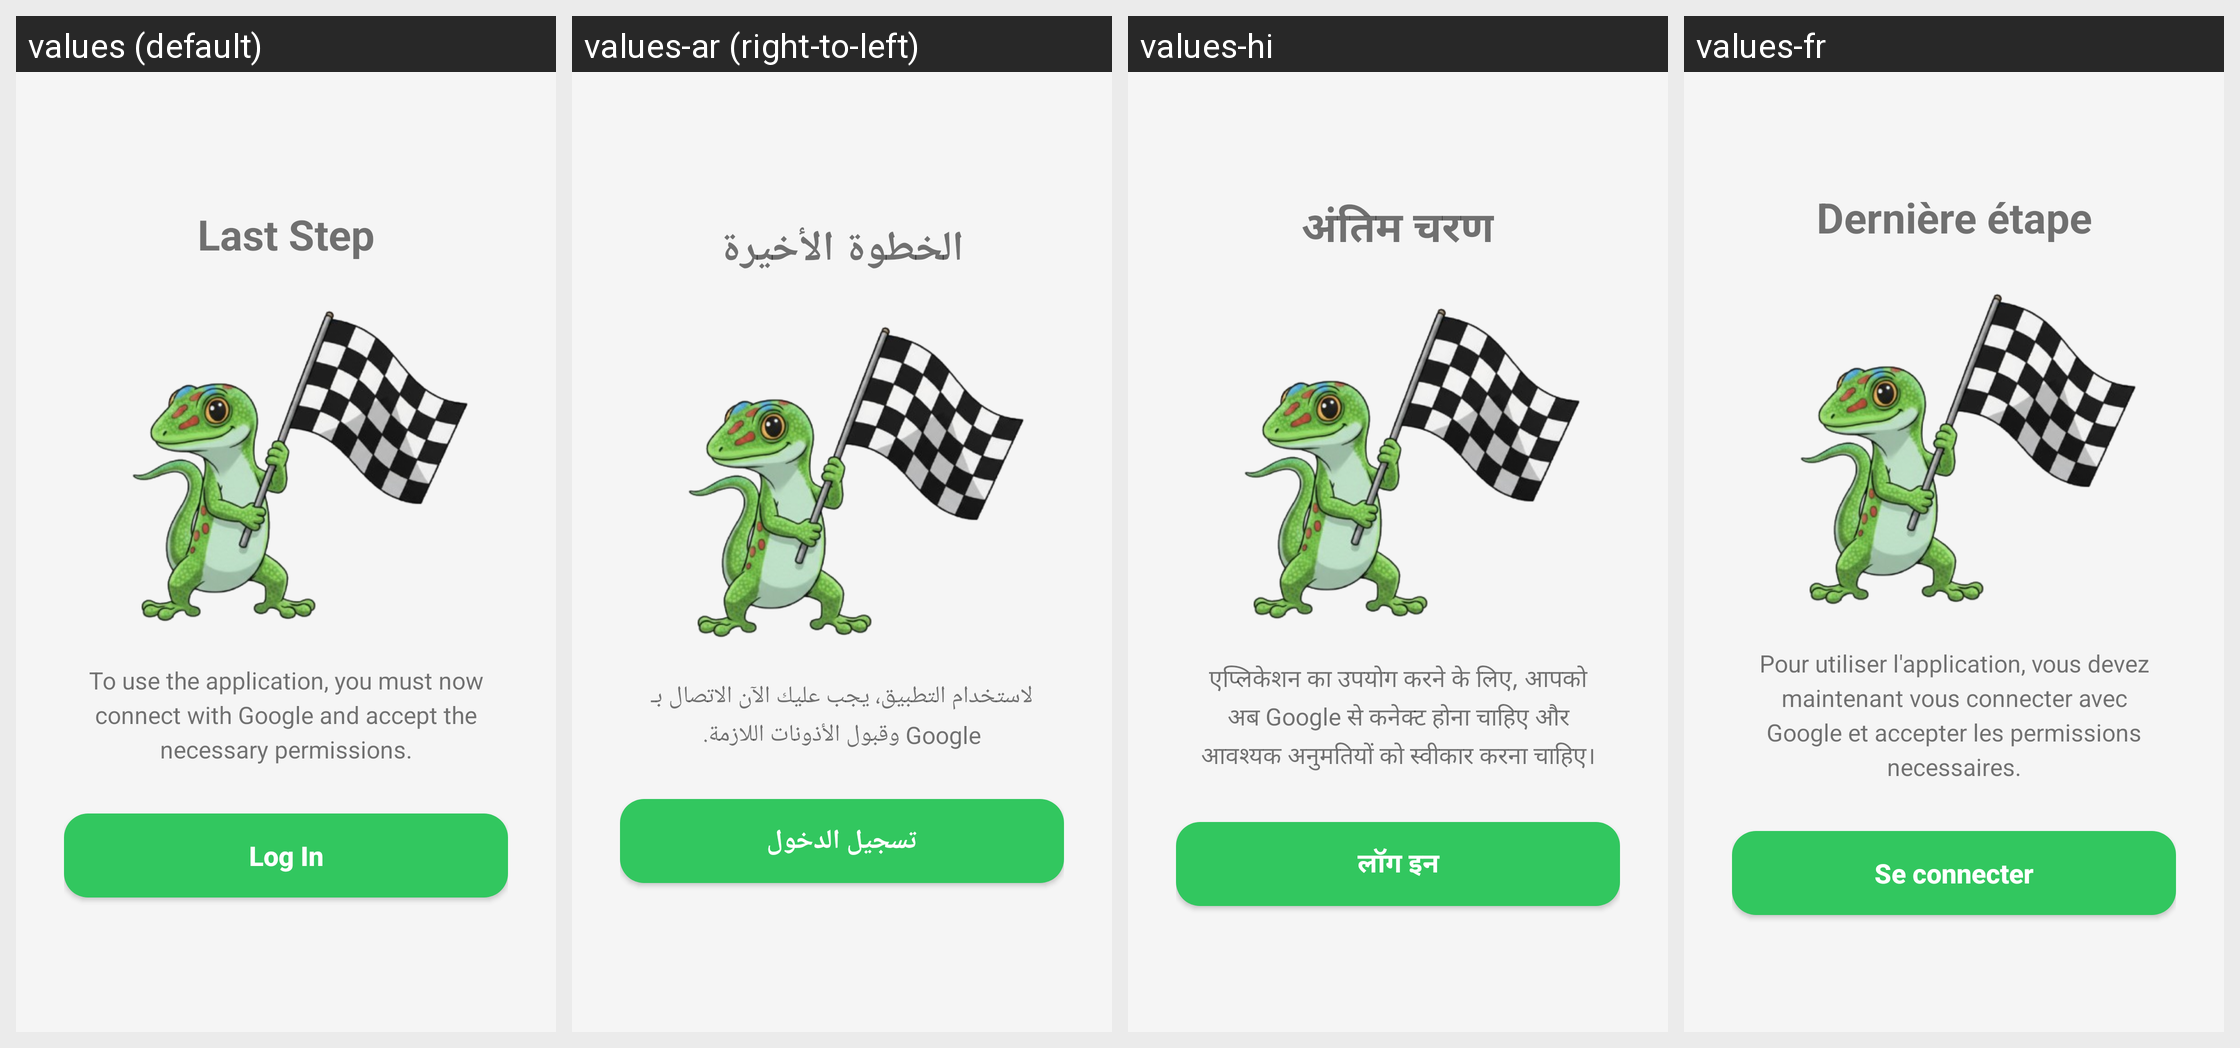

For this localized Android screen grid, give each drawn string resource with its value in every locale shown.
Android screen res/layout/fragment_intro_page5.xml rendered under 4 locales, left to right: values (default), values-ar (right-to-left), values-hi, values-fr. Device: Nexus 5 (rendered at 1080×1920; each locale shown at half size, 540×960, under a caption strip naming it); theme Theme.Geki.
Other locales in the repository, not shown: values-es, values-it, values-ja, values-ko, values-pt, values-ru, values-zh.
Strings drawn on this screen, with the default value and each locale's value (text and hints the layout hard-codes, and strings that could not be matched under every locale, appear in the picture but are not listed):

intro_page5_title
  values: Last Step
  values-ar: الخطوة الأخيرة
  values-hi: अंतिम चरण
  values-fr: Dernière étape

intro_page5_description
  values: To use the application, you must now connect with Google and accept the necessary permissions.
  values-ar: لاستخدام التطبيق، يجب عليك الآن الاتصال بـ Google وقبول الأذونات اللازمة.
  values-hi: एप्लिकेशन का उपयोग करने के लिए, आपको अब Google से कनेक्ट होना चाहिए और आवश्यक अनुमतियों को स्वीकार करना चाहिए।
  values-fr: Pour utiliser l'application, vous devez maintenant vous connecter avec Google et accepter les permissions necessaires.

intro_page5_button_login
  values: Log In
  values-ar: تسجيل الدخول
  values-hi: लॉग इन
  values-fr: Se connecter
